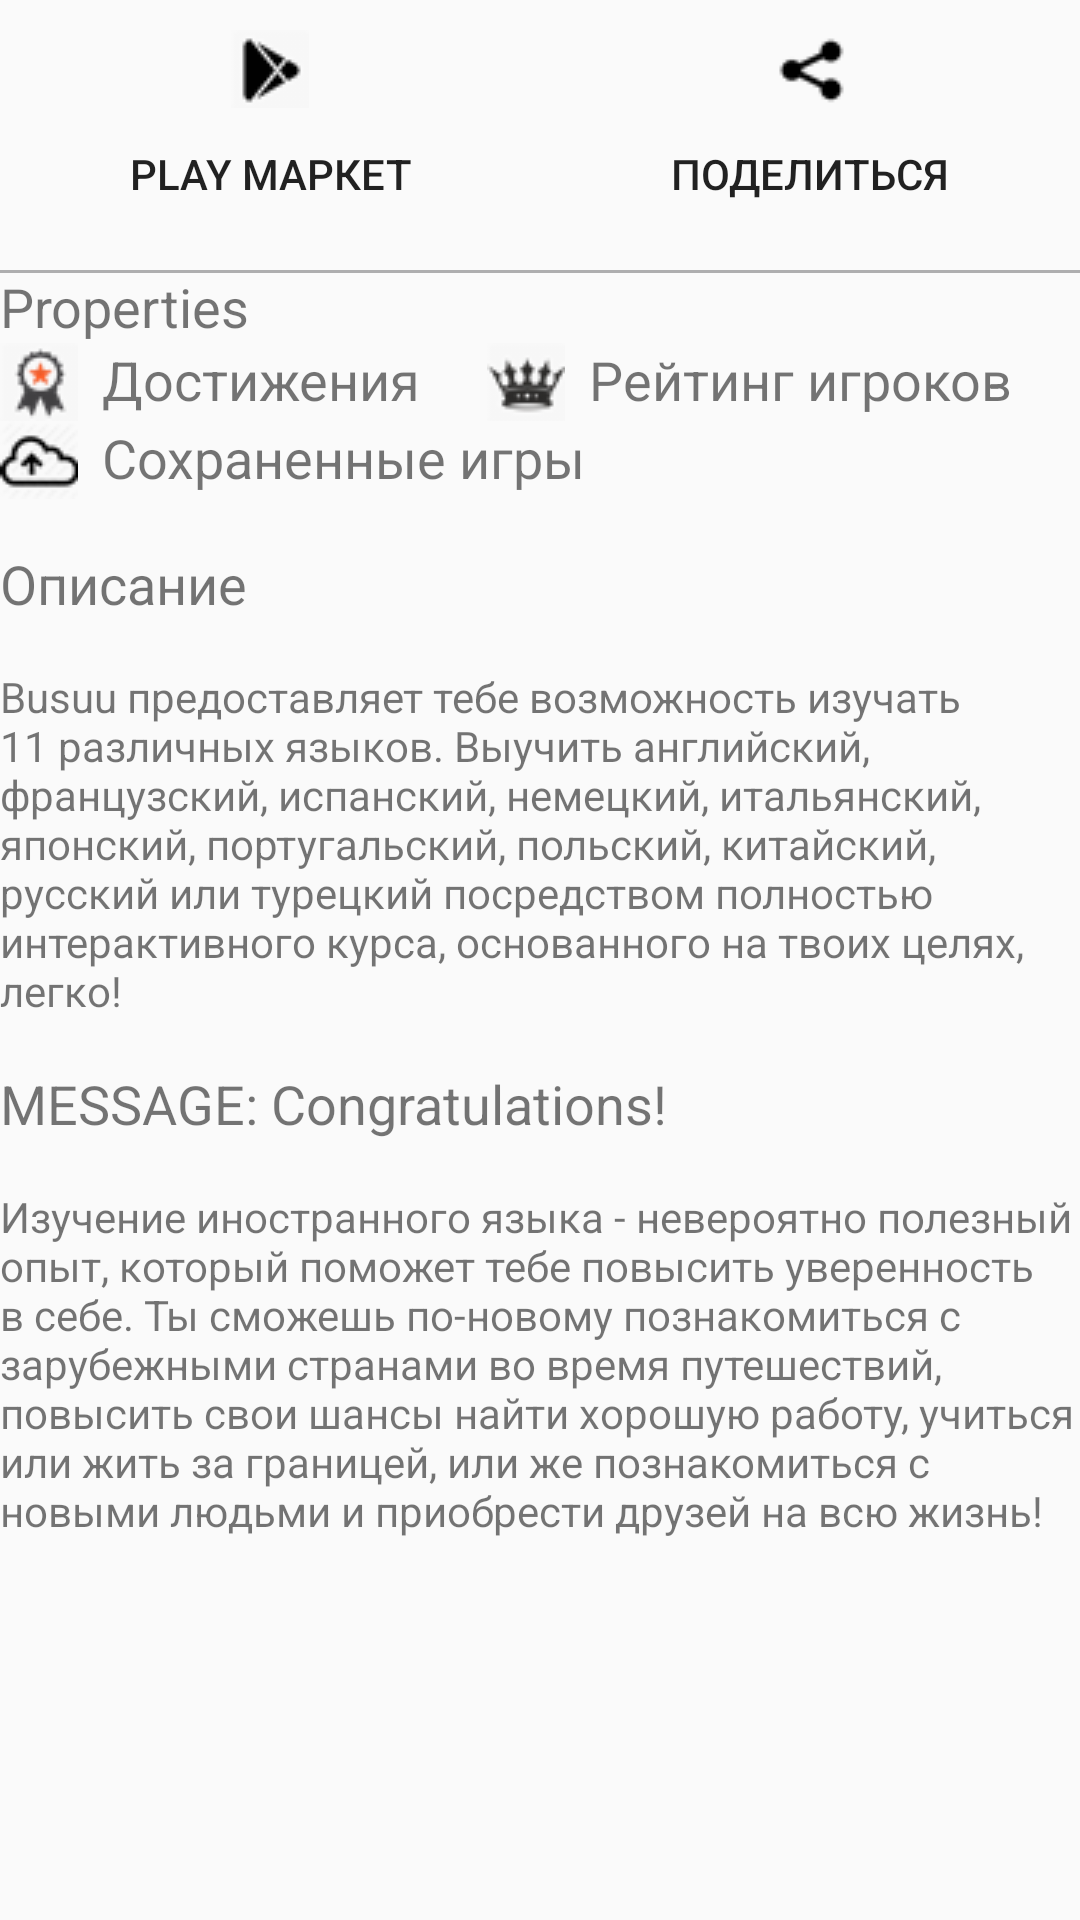

Layout XML and referenced resources for this Android screen:
<!-- AndroidManifest.xml: application theme AppTheme -->
<!-- res/layout/activity_description.xml -->
<?xml version="1.0" encoding="utf-8"?>
<RelativeLayout xmlns:android="http://schemas.android.com/apk/res/android"
    android:layout_width="match_parent"
    android:layout_height="match_parent"
    android:layout_marginLeft="@dimen/activity_horizontal_margin"
    android:layout_marginRight="@dimen/activity_horizontal_margin">

    <LinearLayout
        android:id="@+id/buttonPanel"
        android:layout_width="match_parent"
        android:layout_height="wrap_content">

        <Button
            android:id="@+id/imageButtonMarket"
            style="?android:borderlessButtonStyle"
            android:layout_width="wrap_content"
            android:layout_height="@dimen/number_height"
            android:layout_weight="1"
            android:drawableTop="@drawable/ic_play_market"
            android:text="@string/action_market" />

        <Button
            android:id="@+id/imageButtonShare"
            style="?android:borderlessButtonStyle"
            android:layout_width="wrap_content"
            android:layout_height="@dimen/number_height"
            android:layout_weight="1"
            android:drawableTop="@drawable/ic_share"
            android:text="@string/action_share" />
    </LinearLayout>

    <View
        android:id="@+id/view_separator"
        android:layout_width="wrap_content"
        android:layout_height="1dp"
        android:layout_below="@id/buttonPanel"
        android:background="@color/colorLightGray" />

    <TextView
        android:id="@+id/editText"
        android:layout_width="match_parent"
        android:layout_height="wrap_content"
        android:layout_below="@+id/buttonPanel"
        android:text="@string/tab_properties"
        android:textSize="@dimen/text_size" />

    <LinearLayout
        android:id="@+id/panelProperties"
        android:layout_width="match_parent"
        android:layout_height="wrap_content"
        android:layout_below="@+id/editText"
        android:orientation="horizontal">

        <TextView
            android:layout_width="wrap_content"
            android:layout_height="wrap_content"
            android:layout_weight="1"
            android:drawableLeft="@drawable/ic_rating_small"
            android:drawablePadding="@dimen/corners"
            android:text="@string/text_progress"
            android:textSize="@dimen/properties_size" />

        <TextView
            android:layout_width="wrap_content"
            android:layout_height="wrap_content"
            android:layout_weight="1"
            android:drawableLeft="@drawable/ic_crown_small"
            android:drawablePadding="@dimen/corners"
            android:text="@string/text_rating"
            android:textSize="@dimen/properties_size" />

    </LinearLayout>

    <TextView
        android:id="@+id/text_save_game"
        android:layout_width="match_parent"
        android:layout_height="wrap_content"
        android:layout_below="@+id/panelProperties"
        android:drawableLeft="@drawable/ic_save"
        android:drawablePadding="@dimen/corners"
        android:text="@string/text_save_geme"
        android:textSize="@dimen/properties_size" />

    <TextView
        android:id="@+id/description"
        android:layout_width="match_parent"
        android:layout_height="wrap_content"
        android:layout_below="@+id/text_save_game"
        android:layout_marginTop="@dimen/activity_horizontal_margin"
        android:text="@string/tab_description"
        android:textSize="@dimen/text_size" />

    <TextView
        android:id="@+id/textPrimery"
        android:layout_width="match_parent"
        android:layout_height="wrap_content"
        android:layout_below="@+id/description"
        android:layout_marginTop="@dimen/activity_horizontal_margin"
        android:text="@string/info_primery_one" />

    <TextView
        android:id="@+id/textPrimery2"
        android:layout_width="match_parent"
        android:layout_height="wrap_content"
        android:layout_below="@+id/textPrimery"
        android:layout_marginTop="@dimen/activity_horizontal_margin"
        android:text="@string/tab_primery_two"
        android:textSize="@dimen/text_size" />

    <TextView
        android:id="@+id/textPrimery3"
        android:layout_width="match_parent"
        android:layout_height="match_parent"
        android:layout_below="@+id/textPrimery2"
        android:layout_marginTop="@dimen/activity_horizontal_margin"
        android:text="@string/info_primery_three" />

</RelativeLayout>
<!-- resources referenced by this layout -->
<resources>
  <color name="colorLightGray">#FFAEAEAF</color>
  <dimen name="activity_horizontal_margin">16dp</dimen>
  <dimen name="corners">8dp</dimen>
  <dimen name="number_height">90dp</dimen>
  <dimen name="properties_size">18sp</dimen>
  <dimen name="text_size">18sp</dimen>
  <!-- drawable ic_crown_small: png bitmap (drawable, 1068 bytes) -->
  <!-- drawable ic_play_market: png bitmap (drawable, 652 bytes) -->
  <!-- drawable ic_rating_small: png bitmap (drawable, 1156 bytes) -->
  <!-- drawable ic_save: png bitmap (drawable, 1004 bytes) -->
  <!-- drawable ic_share: png bitmap (drawable, 439 bytes) -->
  <string name="action_market">Play Маркет</string>
  <string name="action_share">Поделиться</string>
  <string name="info_primery_one">Busuu предоставляет тебе возможность изучать 11 различных языков. Выучить английский, французский, испанский, немецкий, итальянский, японский, португальский, польский, китайский, русский или турецкий посредством полностью интерактивного курса, основанного на твоих целях, легко!</string>
  <string name="info_primery_three">Изучение иностранного языка - невероятно полезный опыт, который поможет тебе повысить уверенность в себе. Ты сможешь по-новому познакомиться с зарубежными странами во время путешествий, повысить свои шансы найти хорошую работу, учиться или жить за границей, или же познакомиться с новыми людьми и приобрести друзей на всю жизнь!</string>
  <string name="tab_description">Описание</string>
  <string name="tab_primery_two">MESSAGE: Congratulations!</string>
  <string name="tab_properties">Properties</string>
  <string name="text_progress">Достижения</string>
  <string name="text_rating">Рейтинг игроков</string>
  <string name="text_save_geme">Сохраненные игры</string>
  <style name="AppTheme" parent="Theme.AppCompat.Light.NoActionBar">
          
          <item name="colorPrimary">@color/colorPrimary</item>
          <item name="colorPrimaryDark">@color/colorPrimaryDark</item>
          <item name="colorAccent">@color/colorAccent</item>
      </style>
  <color name="colorPrimary">#3F51B5</color>
  <color name="colorPrimaryDark">#f29428</color>
  <color name="colorAccent">#ffa940</color>
</resources>
